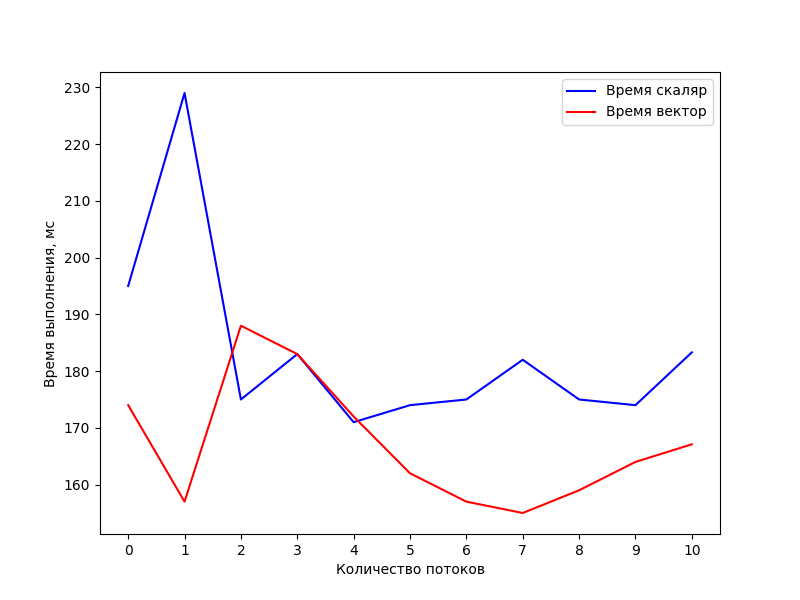

The file beside this chart, header and first rows:
Experiment, Scalar, Vector
0, 195, 174
1, 229, 157
2, 175, 188
3, 183, 183
4, 171, 172
5, 174, 162
6, 175, 157
7, 182, 155
8, 175, 159
9, 174, 164
10, 183.3, 167.1
